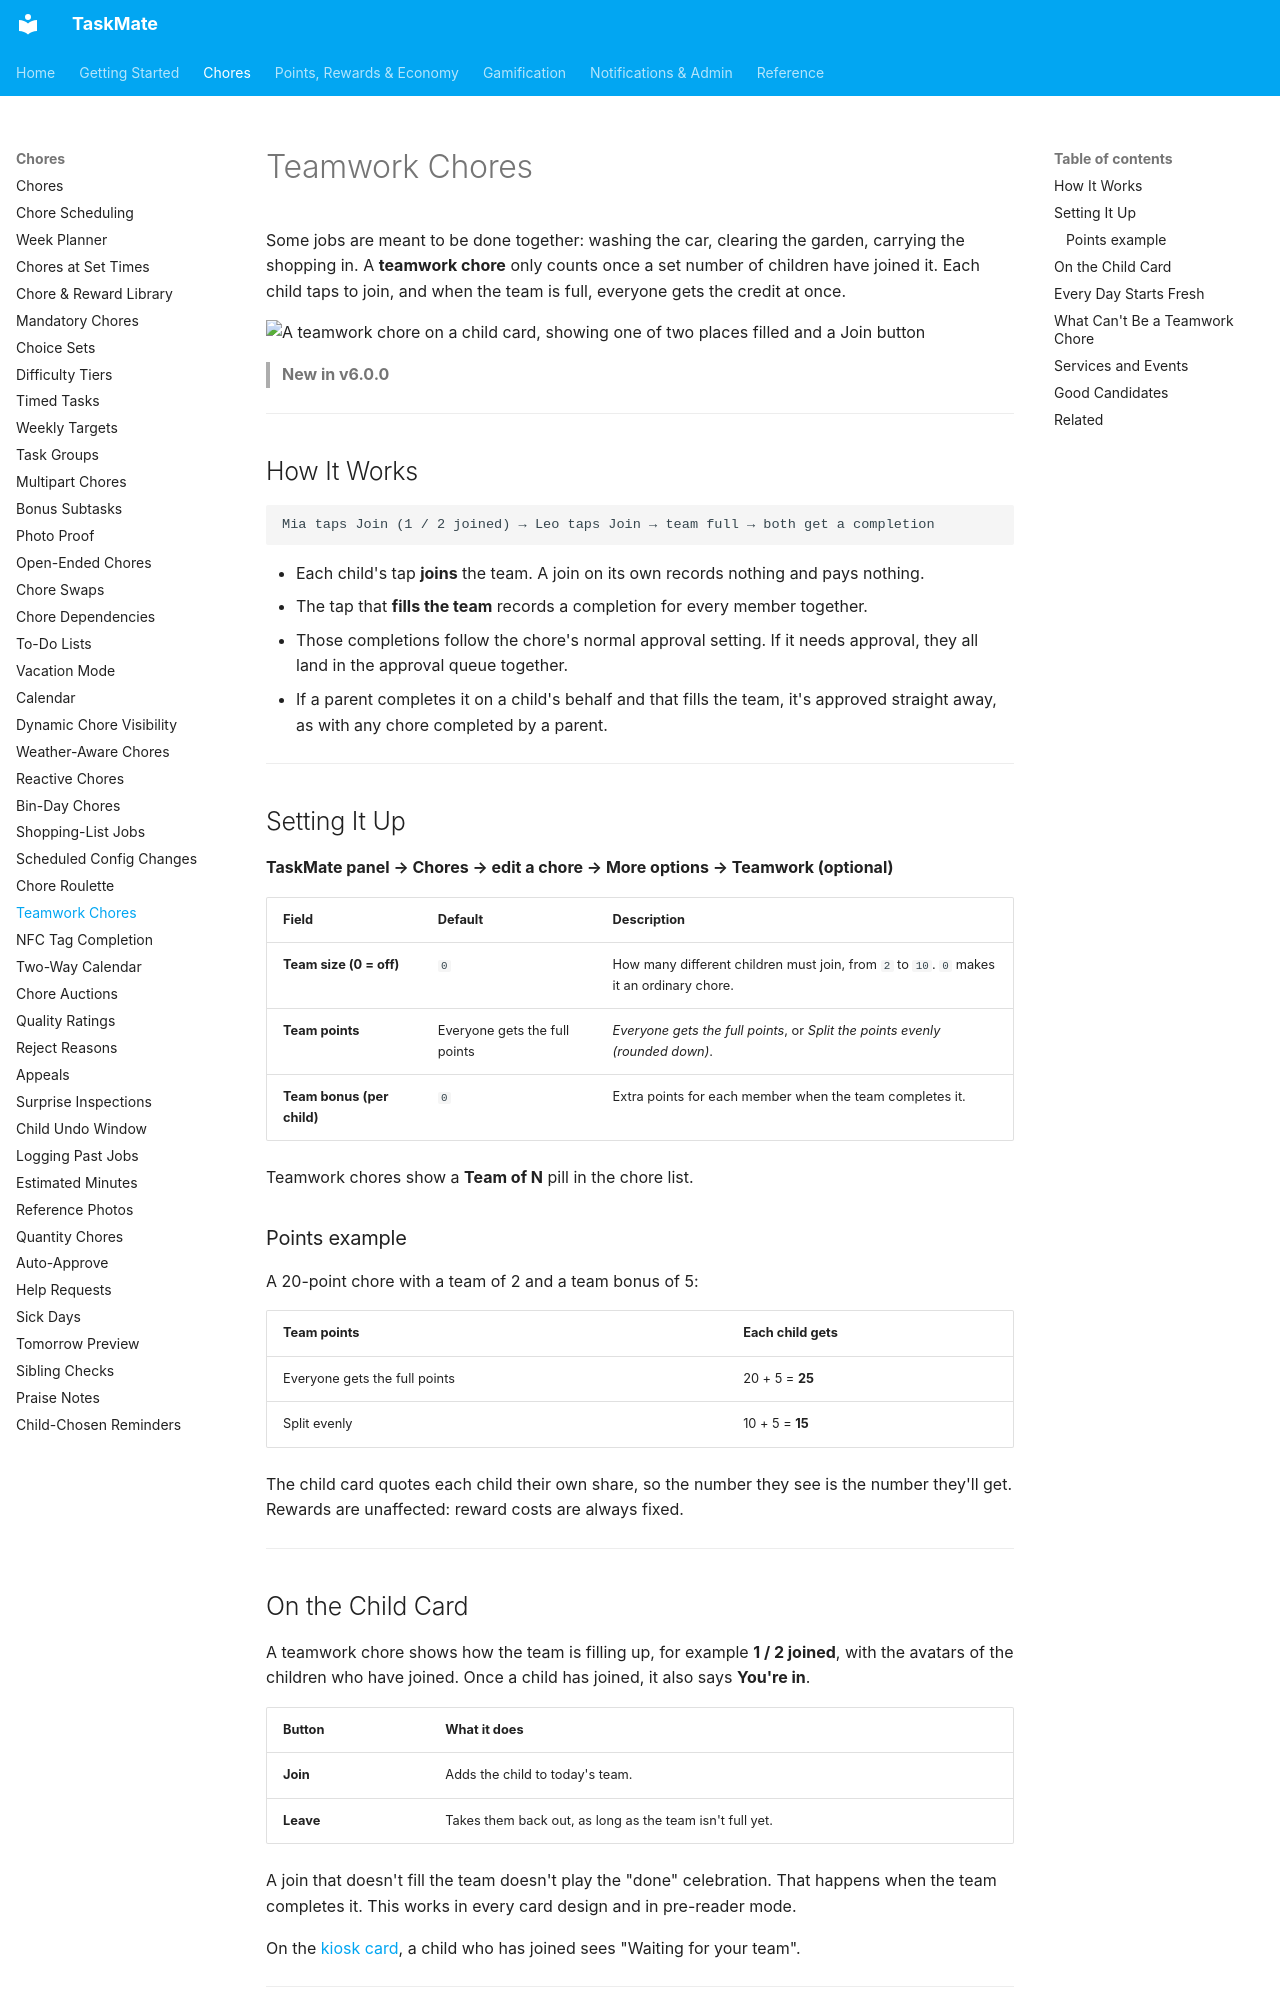

repository: tempus2016/taskmate · page: Teamwork-Chores/index.html · generator: mkdocs

# Teamwork Chores

Some jobs are meant to be done together: washing the car, clearing the garden, carrying the shopping in. A **teamwork chore** only counts once a set number of children have joined it. Each child taps to join, and when the team is full, everyone gets the credit at once.

![A teamwork chore on a child card, showing one of two places filled and a Join button](images/teamwork-chore-card.png)

> **New in v6.0.0**

---

## How It Works

```
Mia taps Join (1 / 2 joined) → Leo taps Join → team full → both get a completion
```

- Each child's tap **joins** the team. A join on its own records nothing and pays nothing.
- The tap that **fills the team** records a completion for every member together.
- Those completions follow the chore's normal approval setting. If it needs approval, they all land in the approval queue together.
- If a parent completes it on a child's behalf and that fills the team, it's approved straight away, as with any chore completed by a parent.

---

## Setting It Up

**TaskMate panel → Chores → edit a chore → More options → Teamwork (optional)**

| Field | Default | Description |
|-------|---------|-------------|
| **Team size (0 = off)** | `0` | How many different children must join, from `2` to `10`. `0` makes it an ordinary chore. |
| **Team points** | Everyone gets the full points | *Everyone gets the full points*, or *Split the points evenly (rounded down)*. |
| **Team bonus (per child)** | `0` | Extra points for each member when the team completes it. |

Teamwork chores show a **Team of N** pill in the chore list.

### Points example

A 20-point chore with a team of 2 and a team bonus of 5:

| Team points | Each child gets |
|-------------|-----------------|
| Everyone gets the full points | 20 + 5 = **25** |
| Split evenly | 10 + 5 = **15** |

The child card quotes each child their own share, so the number they see is the number they'll get. Rewards are unaffected: reward costs are always fixed.

---
